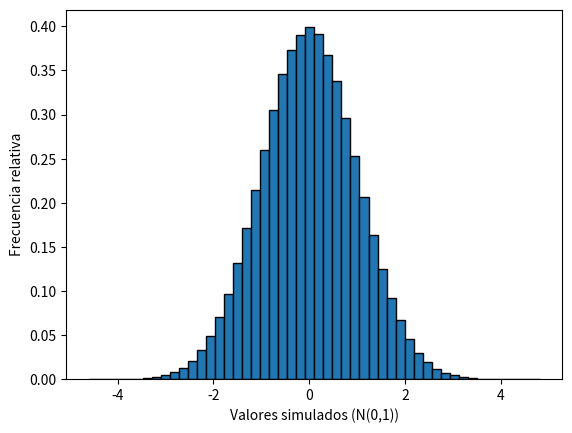

Write the Python code that produced this figure.
#distibucion de una funcion normal estandad sin parametros adicionales 
import random
import math
import matplotlib.pyplot as plt

def normalEstandar(n):
    u1=[random.uniform(0,1) for x in range(n)]
    u2=[random.uniform(0,1) for x in range(n)]
    x=[]
    for i in range(n):
        aux = math.sqrt(2*(math.log(1/u1[i])))*math.cos(6.283*u2[i])
        x.append(aux)

    return x
if __name__ == "__main__":
    #n es el numero de repeticiones de esta simulacion
    n=1000000
    valores = normalEstandar(n)

    fig, ax = plt.subplots()
    ax.hist(valores, bins=50, edgecolor="black", density=True)
    ax.set_xlabel("Valores simulados (N(0,1))")
    ax.set_ylabel("Frecuencia relativa")
    plt.show()
